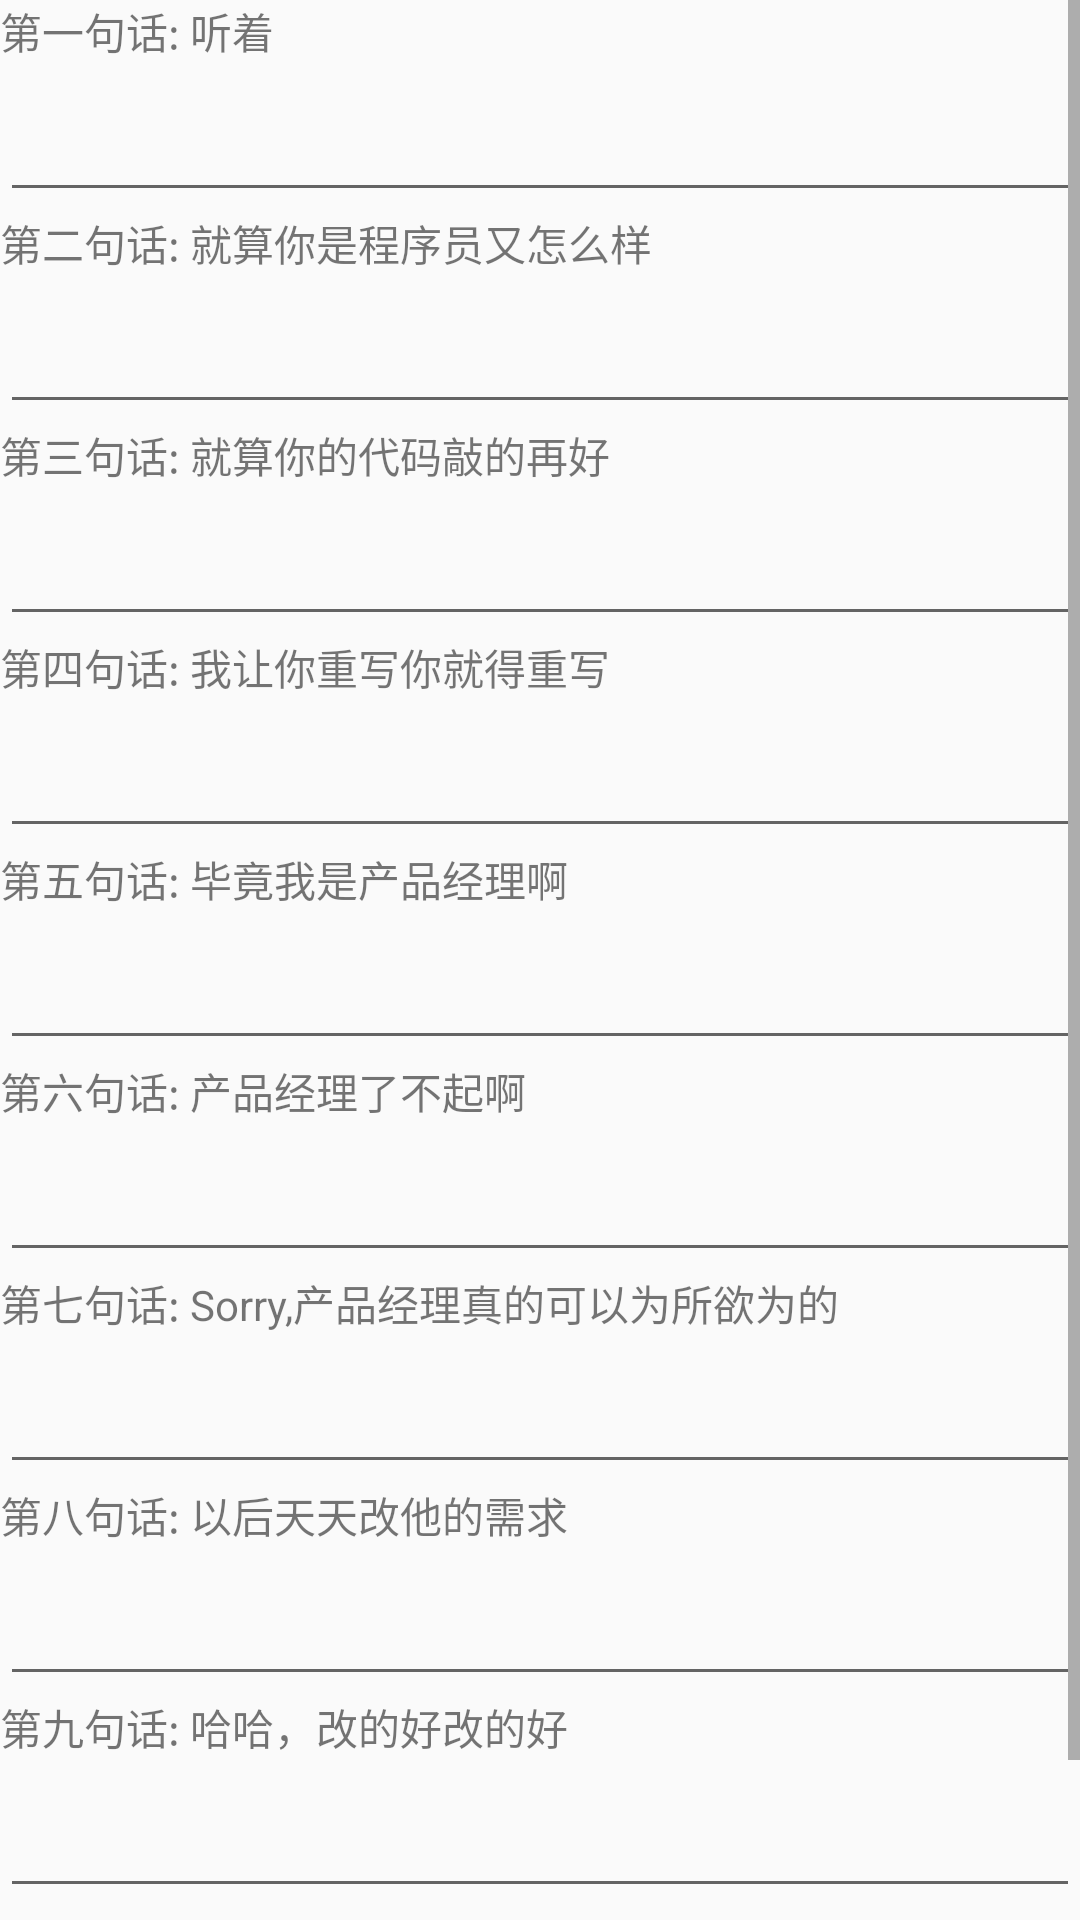

Reconstruct the res/layout file that produces this screen, plus the resources it refers to.
<!-- AndroidManifest.xml: application theme AppTheme -->
<!-- res/layout/activity_main.xml -->
<?xml version="1.0" encoding="utf-8"?>
<ScrollView
    xmlns:android="http://schemas.android.com/apk/res/android"
    xmlns:app="http://schemas.android.com/apk/res-auto"
    xmlns:tools="http://schemas.android.com/tools"
    android:layout_width="match_parent"
    android:layout_height="match_parent"
    tools:context="com.rjp.sorrydiaodemo.MainActivity"
    >

    <LinearLayout
        android:layout_width="match_parent"
        android:layout_height="wrap_content"
        android:orientation="vertical"
        >
        <TextView
            android:layout_width="wrap_content"
            android:layout_height="wrap_content"
            android:text="第一句话: 听着"
            />

        <EditText
            android:id="@+id/msg1"
            android:layout_width="match_parent"
            android:layout_height="50dp"
            />

        <TextView
            android:layout_width="wrap_content"
            android:layout_height="wrap_content"
            android:text="第二句话: 就算你是程序员又怎么样"
            />

        <EditText
            android:id="@+id/msg2"
            android:layout_width="match_parent"
            android:layout_height="50dp"
            />

        <TextView
            android:layout_width="wrap_content"
            android:layout_height="wrap_content"
            android:text="第三句话: 就算你的代码敲的再好"
            />

        <EditText
            android:id="@+id/msg3"
            android:layout_width="match_parent"
            android:layout_height="50dp"
            />

        <TextView
            android:layout_width="wrap_content"
            android:layout_height="wrap_content"
            android:text="第四句话: 我让你重写你就得重写"
            />

        <EditText
            android:id="@+id/msg4"
            android:layout_width="match_parent"
            android:layout_height="50dp"
            />

        <TextView
            android:layout_width="wrap_content"
            android:layout_height="wrap_content"
            android:text="第五句话: 毕竟我是产品经理啊"
            />

        <EditText
            android:id="@+id/msg5"
            android:layout_width="match_parent"
            android:layout_height="50dp"
            />

        <TextView
            android:layout_width="wrap_content"
            android:layout_height="wrap_content"
            android:text="第六句话: 产品经理了不起啊"
            />

        <EditText
            android:id="@+id/msg6"
            android:layout_width="match_parent"
            android:layout_height="50dp"
            />

        <TextView
            android:layout_width="wrap_content"
            android:layout_height="wrap_content"
            android:text="第七句话: Sorry,产品经理真的可以为所欲为的"
            />

        <EditText
            android:id="@+id/msg7"
            android:layout_width="match_parent"
            android:layout_height="50dp"
            />

        <TextView
            android:layout_width="wrap_content"
            android:layout_height="wrap_content"
            android:text="第八句话: 以后天天改他的需求"
            />

        <EditText
            android:id="@+id/msg8"
            android:layout_width="match_parent"
            android:layout_height="50dp"
            />

        <TextView
            android:layout_width="wrap_content"
            android:layout_height="wrap_content"
            android:text="第九句话: 哈哈，改的好改的好"
            />

        <EditText
            android:id="@+id/msg9"
            android:layout_width="match_parent"
            android:layout_height="50dp"
            />

        <TextView
            android:layout_width="match_parent"
            android:layout_height="42dp"
            android:text="生成"
            android:gravity="center"
            android:textColor="#fff"
            android:layout_margin="10dp"
            android:background="#eb1c42"
            />

    </LinearLayout>
</ScrollView>
<!-- resources referenced by this layout -->
<resources>
  <style name="AppTheme" parent="Theme.AppCompat.Light.DarkActionBar">
          
          <item name="colorPrimary">@color/colorPrimary</item>
          <item name="colorPrimaryDark">@color/colorPrimaryDark</item>
          <item name="colorAccent">@color/colorAccent</item>
      </style>
  <color name="colorPrimary">#ff3f51b5</color>
  <color name="colorPrimaryDark">#ff303f9f</color>
  <color name="colorAccent">#ffff4081</color>
</resources>
